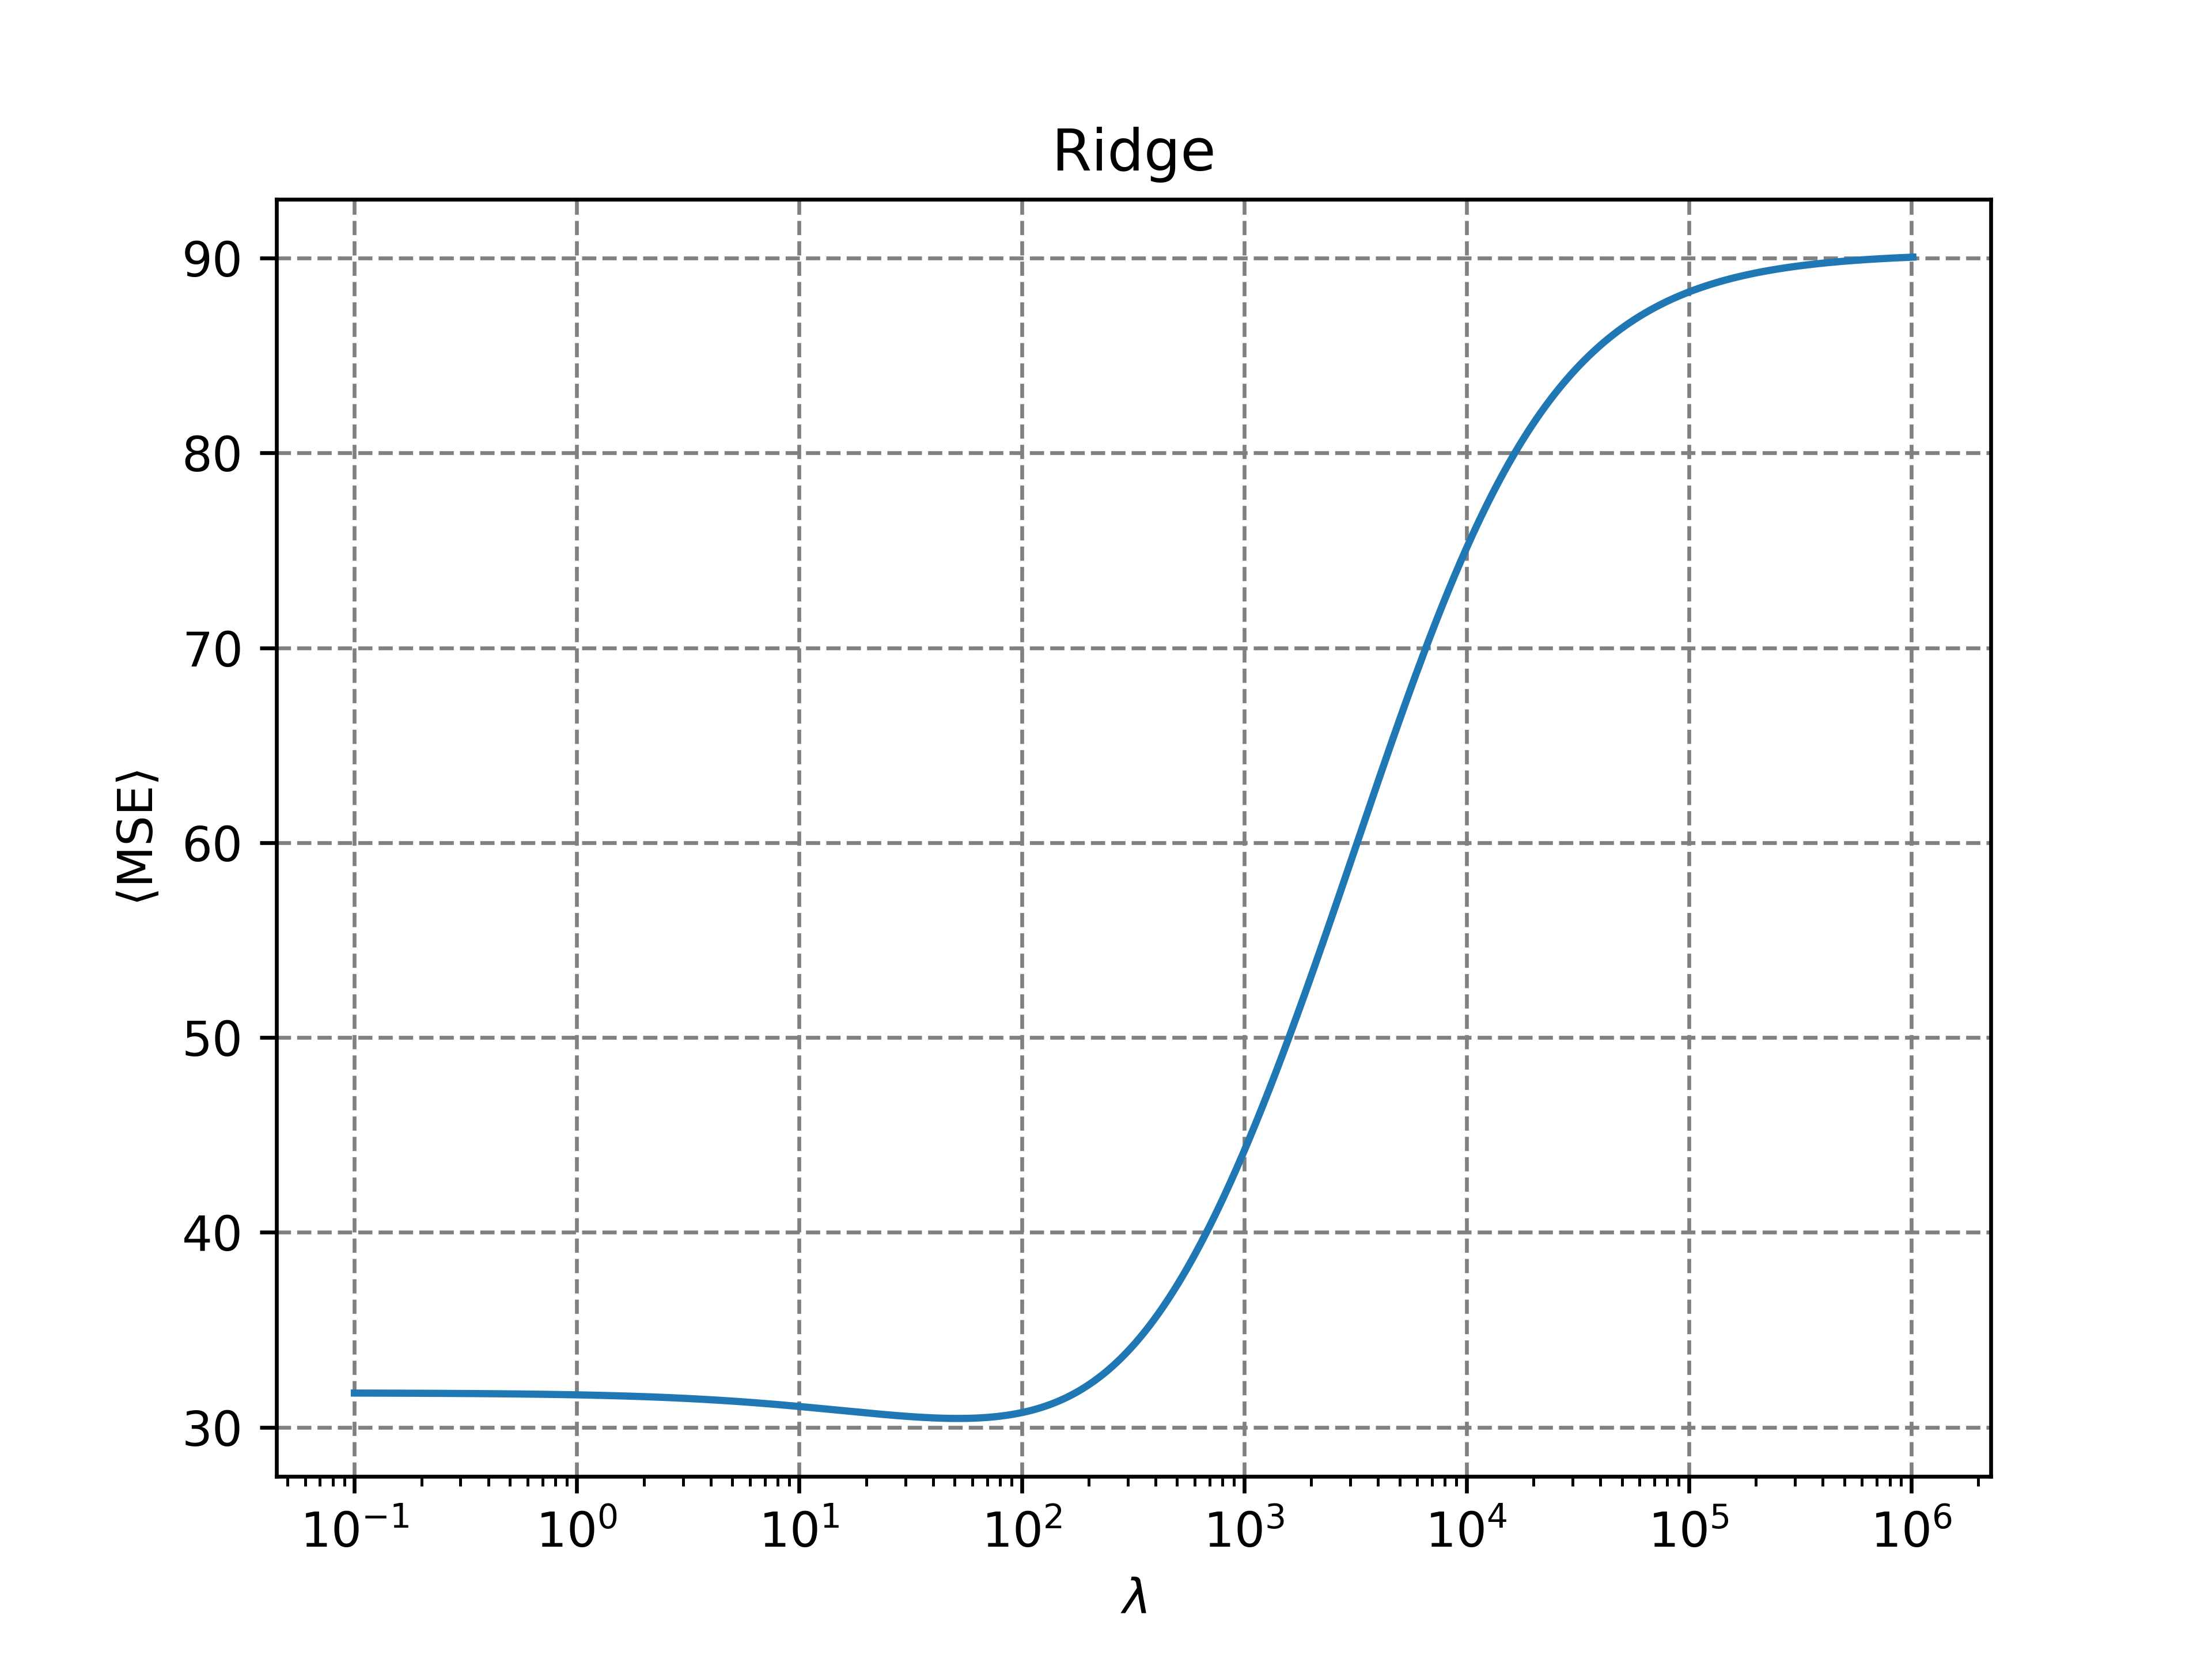

This chart was generated by the following Python code:
import numpy as np
import sklearn.linear_model as lm
import matplotlib.pyplot as plt
from sklearn.metrics import mean_squared_error

data = np.loadtxt( 'boston.csv', skiprows = 23, delimiter = ',' );
y = data[ : , 13 ]
X = data[ : , : 13 ]
binWidth = 46

for j in range( X.shape[ 1 ] ):
    m = X[ : , j ].mean( )
    s = X[ : , j ].std( )
    X[ : , j ] = (X[ : , j ] - m ) / s

def region( k ):
    begin = binWidth * k
    end = binWidth * ( k + 1 )
    return begin, end

def ySplit( begin, end ):
    b = y[       : begin ]
    m = y[ begin : end   ]
    e = y[ end   :       ]
    return np.concatenate( ( b, e ) ), m

def XSplit( begin, end ):
    b = X[       : begin, : ]
    m = X[ begin : end  , : ]
    e = X[ end   :      , : ]
    return np.concatenate( ( b, e ) ), m

alpha_begin = 1.0e-1
alpha_end   = 1.0e+6
numDiv      = 1000
ratio = np.power( alpha_end / alpha_begin, 1.0 / ( numDiv - 1 ) )
alpha_current = alpha_begin
alphas = [ alpha_begin ]
for i in range( numDiv ):
   alphas.append( alphas[ i ] * ratio ) 

meanMSEs=[]
for a in alphas:
    mses = []
    for k in range( X.shape[0] // binWidth ):
        r = region( k )
        yT, yV = ySplit( *r )
        XT, XV = XSplit( *r )
        model = lm.Ridge( alpha = a )
        model.fit( XT, yT )
        b0   = model.intercept_
        beta = model.coef_
        yP = [ b0 + np.dot( beta, X_ ) for X_ in XV ]
        mse = mean_squared_error( yP, yV )
        mses.append( mse )
    meanMSE = np.mean( mses )
    meanMSEs.append( meanMSE )

fig = plt.figure()
ax = fig.add_subplot()
ax.set_xlabel('$\\lambda$')
ax.set_ylabel('$\\langle {\\rm MSE}\\rangle$')
plt.xscale('log')
#plt.yscale('log')
ax.plot( alphas, meanMSEs )
plt.title("Ridge")
plt.grid( which = 'major', color = 'gray', linestyle = 'dashed' )
#plt.show()
plt.savefig( "lambda_vs_mse_Ridge.png", format = "png", dpi = 600 )
